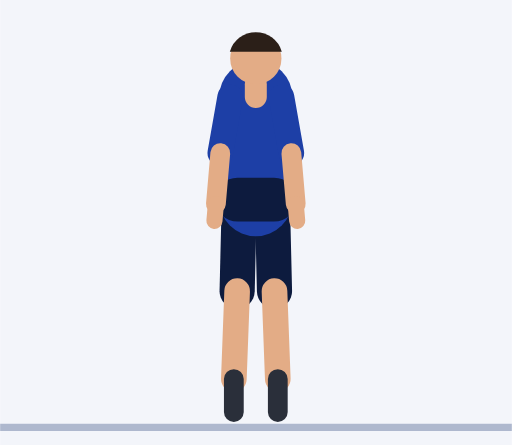
t = 0.00 s
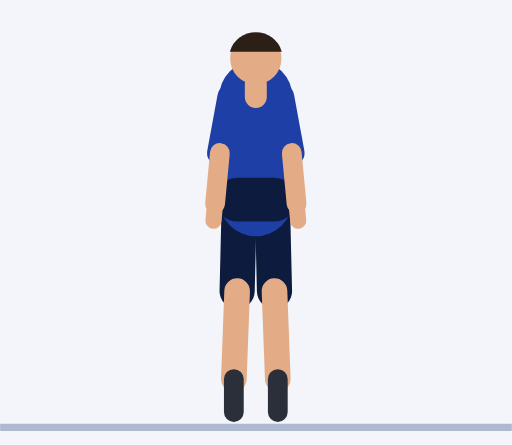
t = 0.30 s
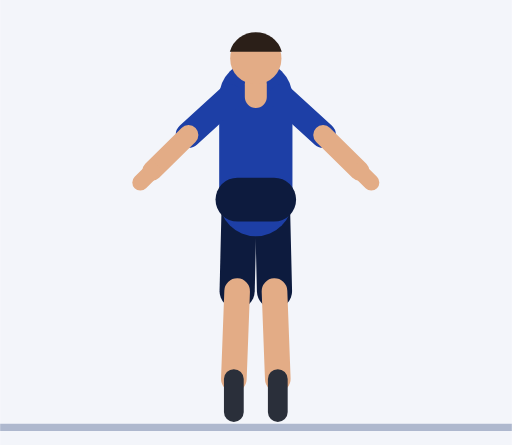
t = 0.61 s
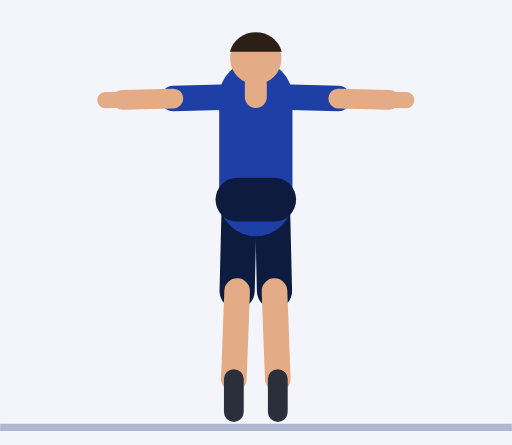
t = 0.91 s
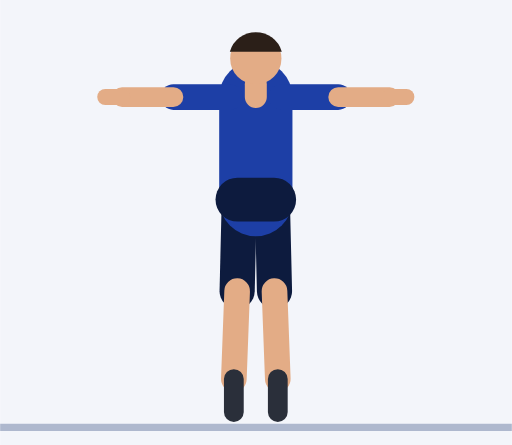
t = 1.21 s
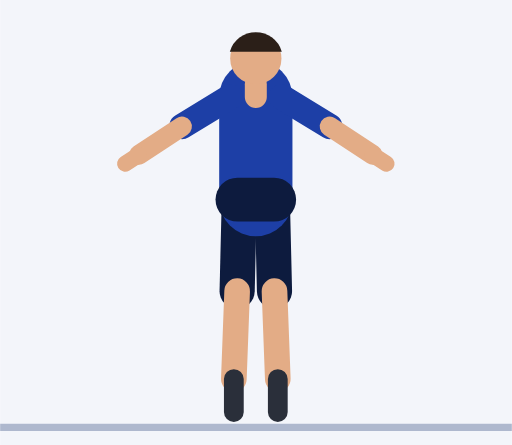
t = 1.52 s

The animated SVG that drew these frames (rendered in a browser with its animation timeline set to each time). Animation: 20 SMIL elements (animate=20); one cycle of 1.82 s, repeats indefinitely.

<svg xmlns="http://www.w3.org/2000/svg" viewBox="-69.8 -115.5 139.7 121.5"><rect x="-69.8" y="-115.5" width="139.7" height="121.5" fill="#F3F5FA"/><line x1="-69.8" y1="1.2" x2="69.9" y2="1.2" stroke="#AEB8CE" stroke-width="2"/><line x1="4.5" y1="-61" x2="5.1" y2="-36" stroke="#0D1B3E" stroke-width="9.6" stroke-linecap="round"/><line x1="5.1" y1="-36" x2="6" y2="-12" stroke="#E3AC86" stroke-width="7" stroke-linecap="round"/><line x1="6" y1="-12" x2="6" y2="-3" stroke="#2A2F3A" stroke-width="5.4" stroke-linecap="round"/><line x1="-4.5" y1="-61" x2="-5.1" y2="-36" stroke="#0D1B3E" stroke-width="9.6" stroke-linecap="round"/><line x1="-5.1" y1="-36" x2="-6" y2="-12" stroke="#E3AC86" stroke-width="7" stroke-linecap="round"/><line x1="-6" y1="-12" x2="-6" y2="-3" stroke="#2A2F3A" stroke-width="5.4" stroke-linecap="round"/><line x1="0" y1="-61" x2="0" y2="-89" stroke="#1D3FA6" stroke-width="20" stroke-linecap="round"/><line x1="-5" y1="-61" x2="5" y2="-61" stroke="#0D1B3E" stroke-width="12" stroke-linecap="round"/><line x1="0" y1="-89" x2="0" y2="-92.5" stroke="#E3AC86" stroke-width="6" stroke-linecap="round"/><circle cx="0" cy="-99.5" r="7" fill="#E3AC86"/><path d="M7.1 -101.4 A7.4 7.4 0 0 0 -7.1 -101.4 Z" fill="#2B1F18"/><line x1="7" y1="-89" x2="9.7" y2="-73.7" stroke="#1D3FA6" stroke-width="7" stroke-linecap="round"><animate attributeName="x2" dur="1.82s" repeatCount="indefinite" values="9.7;9.7;9.7;9.7;9.7;10.4;12.3;14.9;17.6;19.9;21.5;22.3;22.5;22.5;22.5;22.5;22.5;22.5;22.5;22.3;21.5;19.9;17.6;14.9;12.3;10.4"/><animate attributeName="y2" dur="1.82s" repeatCount="indefinite" values="-73.7;-73.7;-73.7;-73.7;-73.7;-73.9;-74.4;-75.7;-77.7;-80.5;-83.5;-86.3;-88.2;-89;-89;-89;-89;-89;-88.2;-86.3;-83.5;-80.5;-77.7;-75.7;-74.4;-73.9"/></line><line x1="9.7" y1="-73.7" x2="10.9" y2="-59.8" stroke="#E3AC86" stroke-width="5.4" stroke-linecap="round"><animate attributeName="x1" dur="1.82s" repeatCount="indefinite" values="9.7;9.7;9.7;9.7;9.7;10.4;12.3;14.9;17.6;19.9;21.5;22.3;22.5;22.5;22.5;22.5;22.5;22.5;22.5;22.3;21.5;19.9;17.6;14.9;12.3;10.4"/><animate attributeName="y1" dur="1.82s" repeatCount="indefinite" values="-73.7;-73.7;-73.7;-73.7;-73.7;-73.9;-74.4;-75.7;-77.7;-80.5;-83.5;-86.3;-88.2;-89;-89;-89;-89;-89;-88.2;-86.3;-83.5;-80.5;-77.7;-75.7;-74.4;-73.9"/><animate attributeName="x2" dur="1.82s" repeatCount="indefinite" values="10.9;10.9;10.9;10.9;10.9;12.3;16.1;21.3;26.7;31.4;34.5;36;36.5;36.5;36.5;36.5;36.5;36.5;36.5;36;34.5;31.4;26.7;21.3;16.1;12.3"/><animate attributeName="y2" dur="1.82s" repeatCount="indefinite" values="-59.8;-59.8;-59.8;-59.8;-59.8;-60;-60.9;-63.2;-67.1;-72.3;-78.2;-83.7;-87.5;-89;-89;-89;-89;-89;-87.5;-83.7;-78.2;-72.3;-67.1;-63.2;-60.9;-60"/></line><line x1="10.9" y1="-59.8" x2="11.3" y2="-55.2" stroke="#E3AC86" stroke-width="4.4" stroke-linecap="round"><animate attributeName="x1" dur="1.82s" repeatCount="indefinite" values="10.9;10.9;10.9;10.9;10.9;12.3;16.1;21.3;26.7;31.4;34.5;36;36.5;36.5;36.5;36.5;36.5;36.5;36.5;36;34.5;31.4;26.7;21.3;16.1;12.3"/><animate attributeName="y1" dur="1.82s" repeatCount="indefinite" values="-59.8;-59.8;-59.8;-59.8;-59.8;-60;-60.9;-63.2;-67.1;-72.3;-78.2;-83.7;-87.5;-89;-89;-89;-89;-89;-87.5;-83.7;-78.2;-72.3;-67.1;-63.2;-60.9;-60"/><animate attributeName="x2" dur="1.82s" repeatCount="indefinite" values="11.3;11.3;11.3;11.3;11.3;13;17.4;23.4;29.7;35.1;38.7;40.5;41.1;41.1;41.1;41.1;41.1;41.1;41.1;40.5;38.7;35.1;29.7;23.4;17.4;13"/><animate attributeName="y2" dur="1.82s" repeatCount="indefinite" values="-55.2;-55.2;-55.2;-55.2;-55.2;-55.4;-56.5;-59.1;-63.6;-69.7;-76.5;-82.8;-87.3;-89;-89;-89;-89;-89;-87.3;-82.8;-76.5;-69.7;-63.6;-59.1;-56.5;-55.4"/></line><line x1="-7" y1="-89" x2="-9.7" y2="-73.7" stroke="#1D3FA6" stroke-width="7" stroke-linecap="round"><animate attributeName="x2" dur="1.82s" repeatCount="indefinite" values="-9.7;-9.7;-9.7;-9.7;-9.7;-10.4;-12.3;-14.9;-17.6;-19.9;-21.5;-22.3;-22.5;-22.5;-22.5;-22.5;-22.5;-22.5;-22.5;-22.3;-21.5;-19.9;-17.6;-14.9;-12.3;-10.4"/><animate attributeName="y2" dur="1.82s" repeatCount="indefinite" values="-73.7;-73.7;-73.7;-73.7;-73.7;-73.9;-74.4;-75.7;-77.7;-80.5;-83.5;-86.3;-88.2;-89;-89;-89;-89;-89;-88.2;-86.3;-83.5;-80.5;-77.7;-75.7;-74.4;-73.9"/></line><line x1="-9.7" y1="-73.7" x2="-10.9" y2="-59.8" stroke="#E3AC86" stroke-width="5.4" stroke-linecap="round"><animate attributeName="x1" dur="1.82s" repeatCount="indefinite" values="-9.7;-9.7;-9.7;-9.7;-9.7;-10.4;-12.3;-14.9;-17.6;-19.9;-21.5;-22.3;-22.5;-22.5;-22.5;-22.5;-22.5;-22.5;-22.5;-22.3;-21.5;-19.9;-17.6;-14.9;-12.3;-10.4"/><animate attributeName="y1" dur="1.82s" repeatCount="indefinite" values="-73.7;-73.7;-73.7;-73.7;-73.7;-73.9;-74.4;-75.7;-77.7;-80.5;-83.5;-86.3;-88.2;-89;-89;-89;-89;-89;-88.2;-86.3;-83.5;-80.5;-77.7;-75.7;-74.4;-73.9"/><animate attributeName="x2" dur="1.82s" repeatCount="indefinite" values="-10.9;-10.9;-10.9;-10.9;-10.9;-12.3;-16.1;-21.3;-26.7;-31.4;-34.5;-36;-36.5;-36.5;-36.5;-36.5;-36.5;-36.5;-36.5;-36;-34.5;-31.4;-26.7;-21.3;-16.1;-12.3"/><animate attributeName="y2" dur="1.82s" repeatCount="indefinite" values="-59.8;-59.8;-59.8;-59.8;-59.8;-60;-60.9;-63.2;-67.1;-72.3;-78.2;-83.7;-87.5;-89;-89;-89;-89;-89;-87.5;-83.7;-78.2;-72.3;-67.1;-63.2;-60.9;-60"/></line><line x1="-10.9" y1="-59.8" x2="-11.3" y2="-55.2" stroke="#E3AC86" stroke-width="4.4" stroke-linecap="round"><animate attributeName="x1" dur="1.82s" repeatCount="indefinite" values="-10.9;-10.9;-10.9;-10.9;-10.9;-12.3;-16.1;-21.3;-26.7;-31.4;-34.5;-36;-36.5;-36.5;-36.5;-36.5;-36.5;-36.5;-36.5;-36;-34.5;-31.4;-26.7;-21.3;-16.1;-12.3"/><animate attributeName="y1" dur="1.82s" repeatCount="indefinite" values="-59.8;-59.8;-59.8;-59.8;-59.8;-60;-60.9;-63.2;-67.1;-72.3;-78.2;-83.7;-87.5;-89;-89;-89;-89;-89;-87.5;-83.7;-78.2;-72.3;-67.1;-63.2;-60.9;-60"/><animate attributeName="x2" dur="1.82s" repeatCount="indefinite" values="-11.3;-11.3;-11.3;-11.3;-11.3;-13;-17.4;-23.4;-29.7;-35.1;-38.7;-40.5;-41.1;-41.1;-41.1;-41.1;-41.1;-41.1;-41.1;-40.5;-38.7;-35.1;-29.7;-23.4;-17.4;-13"/><animate attributeName="y2" dur="1.82s" repeatCount="indefinite" values="-55.2;-55.2;-55.2;-55.2;-55.2;-55.4;-56.5;-59.1;-63.6;-69.7;-76.5;-82.8;-87.3;-89;-89;-89;-89;-89;-87.3;-82.8;-76.5;-69.7;-63.6;-59.1;-56.5;-55.4"/></line></svg>
